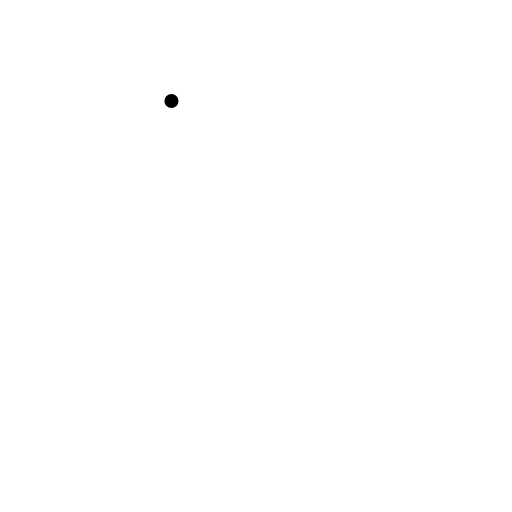
t = 0.00 s
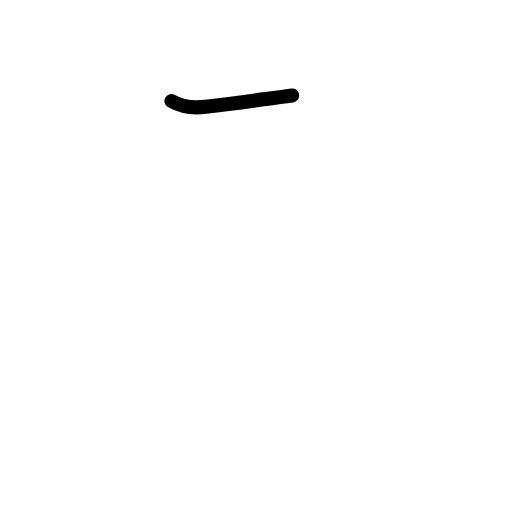
t = 0.58 s
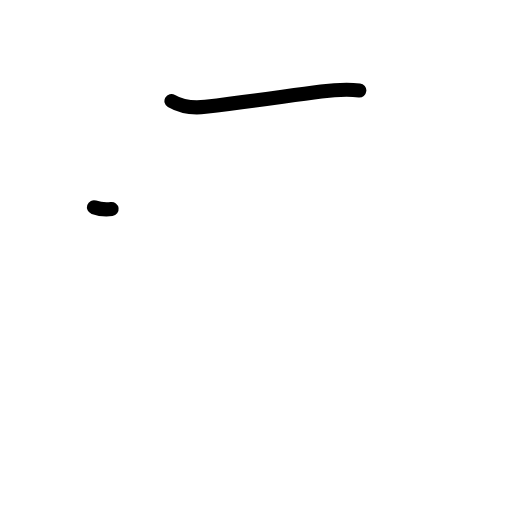
t = 1.17 s
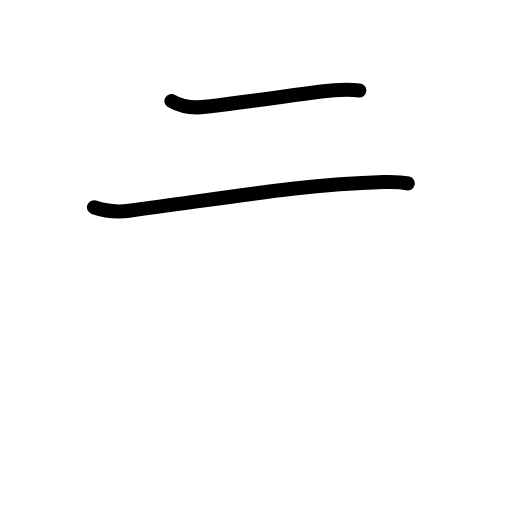
t = 1.83 s
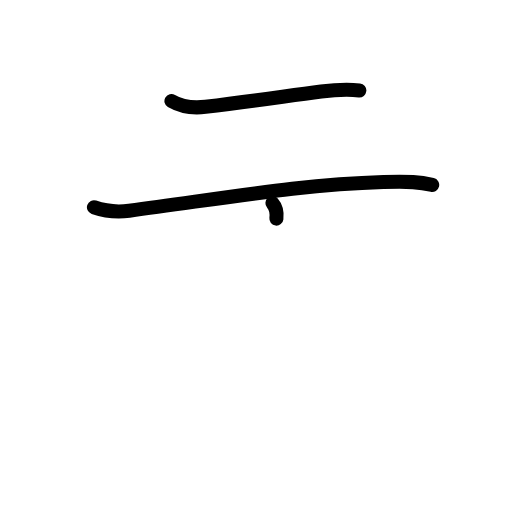
t = 2.38 s
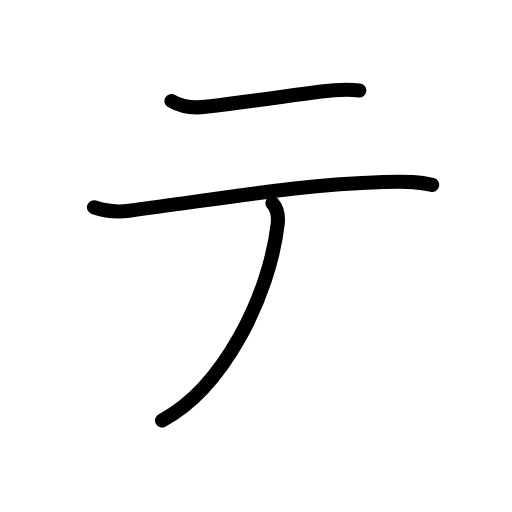
t = 3.00 s

The animated SVG that drew these frames (rendered in a browser with its animation timeline set to each time). Animation: 10 SMIL elements (animate=10); one cycle of 3.00 s.

<?xml version="1.0" encoding="UTF-8"?>
<!--
AniKanjiVG is licensed by CC-BY-SA Paul C. Sommerhoff (https://bitbucket.org/sommerhoff/anikanjivg).
AniKanjiVG uses KanjiVG which is licensed by CC-BY-SA Ulrich Apel (http://kanjivg.tagaini.net).
See also http://creativecommons.org/licenses/by-sa/3.0/
-->
<svg xmlns:kvg='http://kanjivg.tagaini.net' xmlns='http://www.w3.org/2000/svg' width='109' height='109' viewBox='0 0 109 109' style='fill:none;stroke:#000000;stroke-width:3;stroke-linecap:round;stroke-linejoin:round;' id="kvg:kanji_030c6"><g id="kvg:030c6"><path id="kvg:030c6-s1" d="M36.5,21.5c2.12,1.25,4.38,1.59,7.25,1.25c10.62-1.25,16.88-2.25,24.62-3.25c3.73-0.48,5.63-0.5,8.13-0.25"><animate attributeName="d" begin="0.0s" dur="0.3333333333333333s" from="M36.5,21.5C36.5,21.5,36.5,21.5,36.5,21.5" to="M36.5,21.5c2.12,1.25,4.38,1.59,7.25,1.25" />
<animate attributeName="d" begin="0.3333333333333333s" dur="0.3333333333333333s" from="M36.5,21.5c2.12,1.25,4.38,1.59,7.25,1.25c0,0,0,0,0,0,0" to="M36.5,21.5c2.12,1.25,4.38,1.59,7.25,1.25c10.62-1.25,16.88-2.25,24.62-3.25" />
<animate attributeName="d" begin="0.6666666666666666s" dur="0.3333333333333333s" from="M36.5,21.5c2.12,1.25,4.38,1.59,7.25,1.25c10.62-1.25,16.88-2.25,24.62-3.25c0,0,0,0,0,0,0" to="M36.5,21.5c2.12,1.25,4.38,1.59,7.25,1.25c10.62-1.25,16.88-2.25,24.62-3.25c3.73-0.48,5.63-0.5,8.13-0.25" />
</path>
<path id="kvg:030c6-s2" d="M20,44.12c2.88,1,5.26,1.05,7.5,0.75c22.38-3,37-5.62,54.13-6.12c5.62-0.16,7.75,0,10.38,0.62"><animate attributeName="d" begin="1.0s" dur="0.3333333333333333s" from="M20,44.12C20,44.12,20,44.12,20,44.12" to="M20,44.12c2.88,1,5.26,1.05,7.5,0.75" />
<animate attributeName="d" begin="1.3333333333333333s" dur="0.3333333333333333s" from="M20,44.12c2.88,1,5.26,1.05,7.5,0.75c0,0,0,0,0,0,0" to="M20,44.12c2.88,1,5.26,1.05,7.5,0.75c22.38-3,37-5.62,54.13-6.12" />
<animate attributeName="d" begin="1.6666666666666665s" dur="0.3333333333333333s" from="M20,44.12c2.88,1,5.26,1.05,7.5,0.75c22.38-3,37-5.62,54.13-6.12c0,0,0,0,0,0,0" to="M20,44.12c2.88,1,5.26,1.05,7.5,0.75c22.38-3,37-5.62,54.13-6.12c5.62-0.16,7.75,0,10.38,0.62" />
<animate attributeName="d" begin="0s" dur="1.0s" from="M-100,-100" to="M-100,-100" />
</path>
<path id="kvg:030c6-s3" d="M58,43.25c0.88,1,1.32,2.63,1.12,4.38c-1.74,15.37-11.62,34.99-24.62,41.87"><animate attributeName="d" begin="2.0s" dur="0.5s" from="M58,43.25C58,43.25,58,43.25,58,43.25" to="M58,43.25c0.88,1,1.32,2.63,1.12,4.38" />
<animate attributeName="d" begin="2.5s" dur="0.5s" from="M58,43.25c0.88,1,1.32,2.63,1.12,4.38c0,0,0,0,0,0,0" to="M58,43.25c0.88,1,1.32,2.63,1.12,4.38c-1.74,15.37-11.62,34.99-24.62,41.87" />
<animate attributeName="d" begin="0s" dur="2.0s" from="M-100,-100" to="M-100,-100" />
</path>
</g>
</svg>
